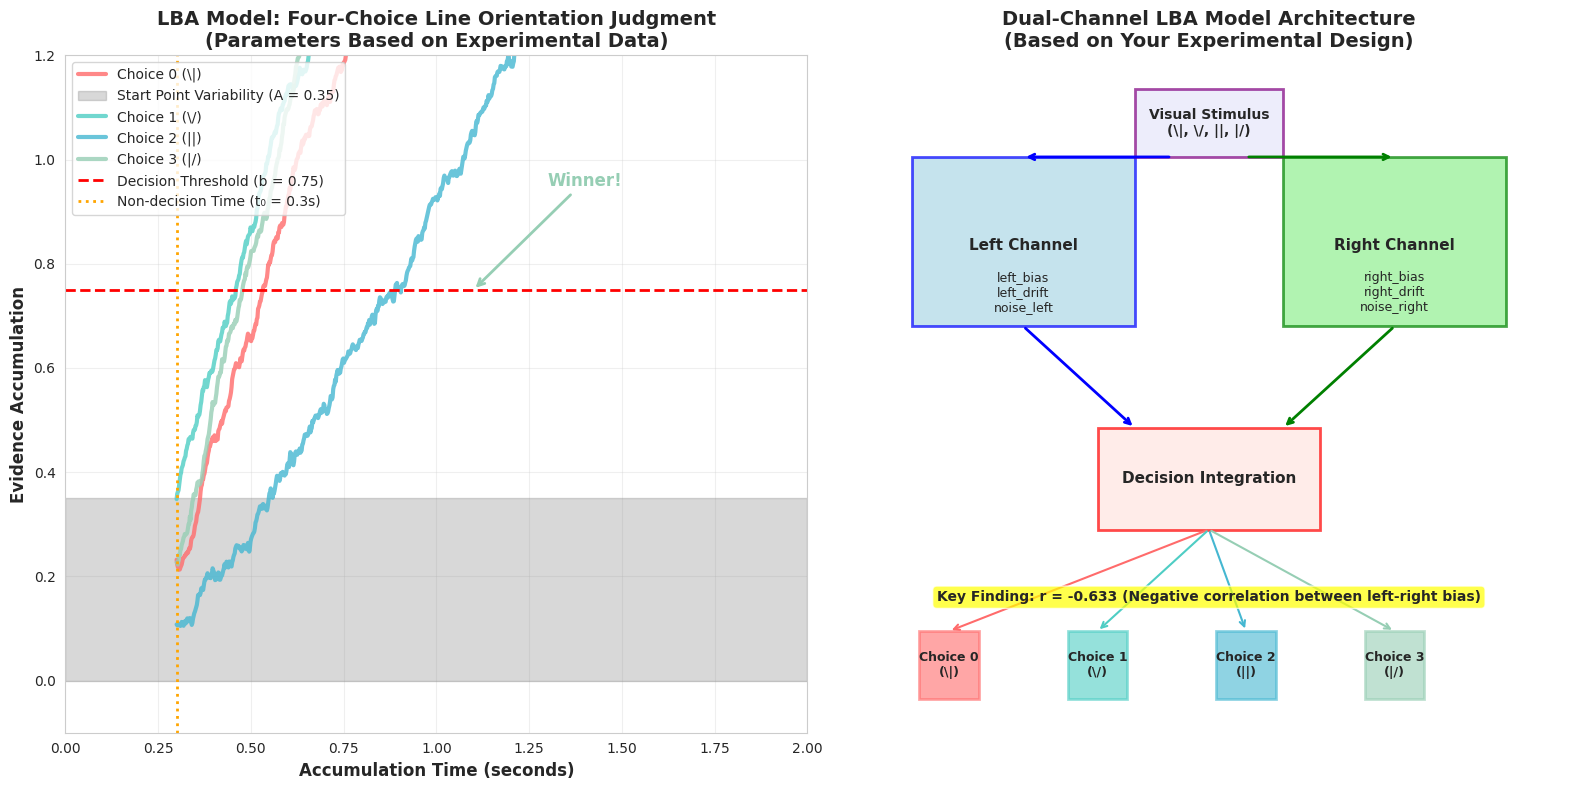
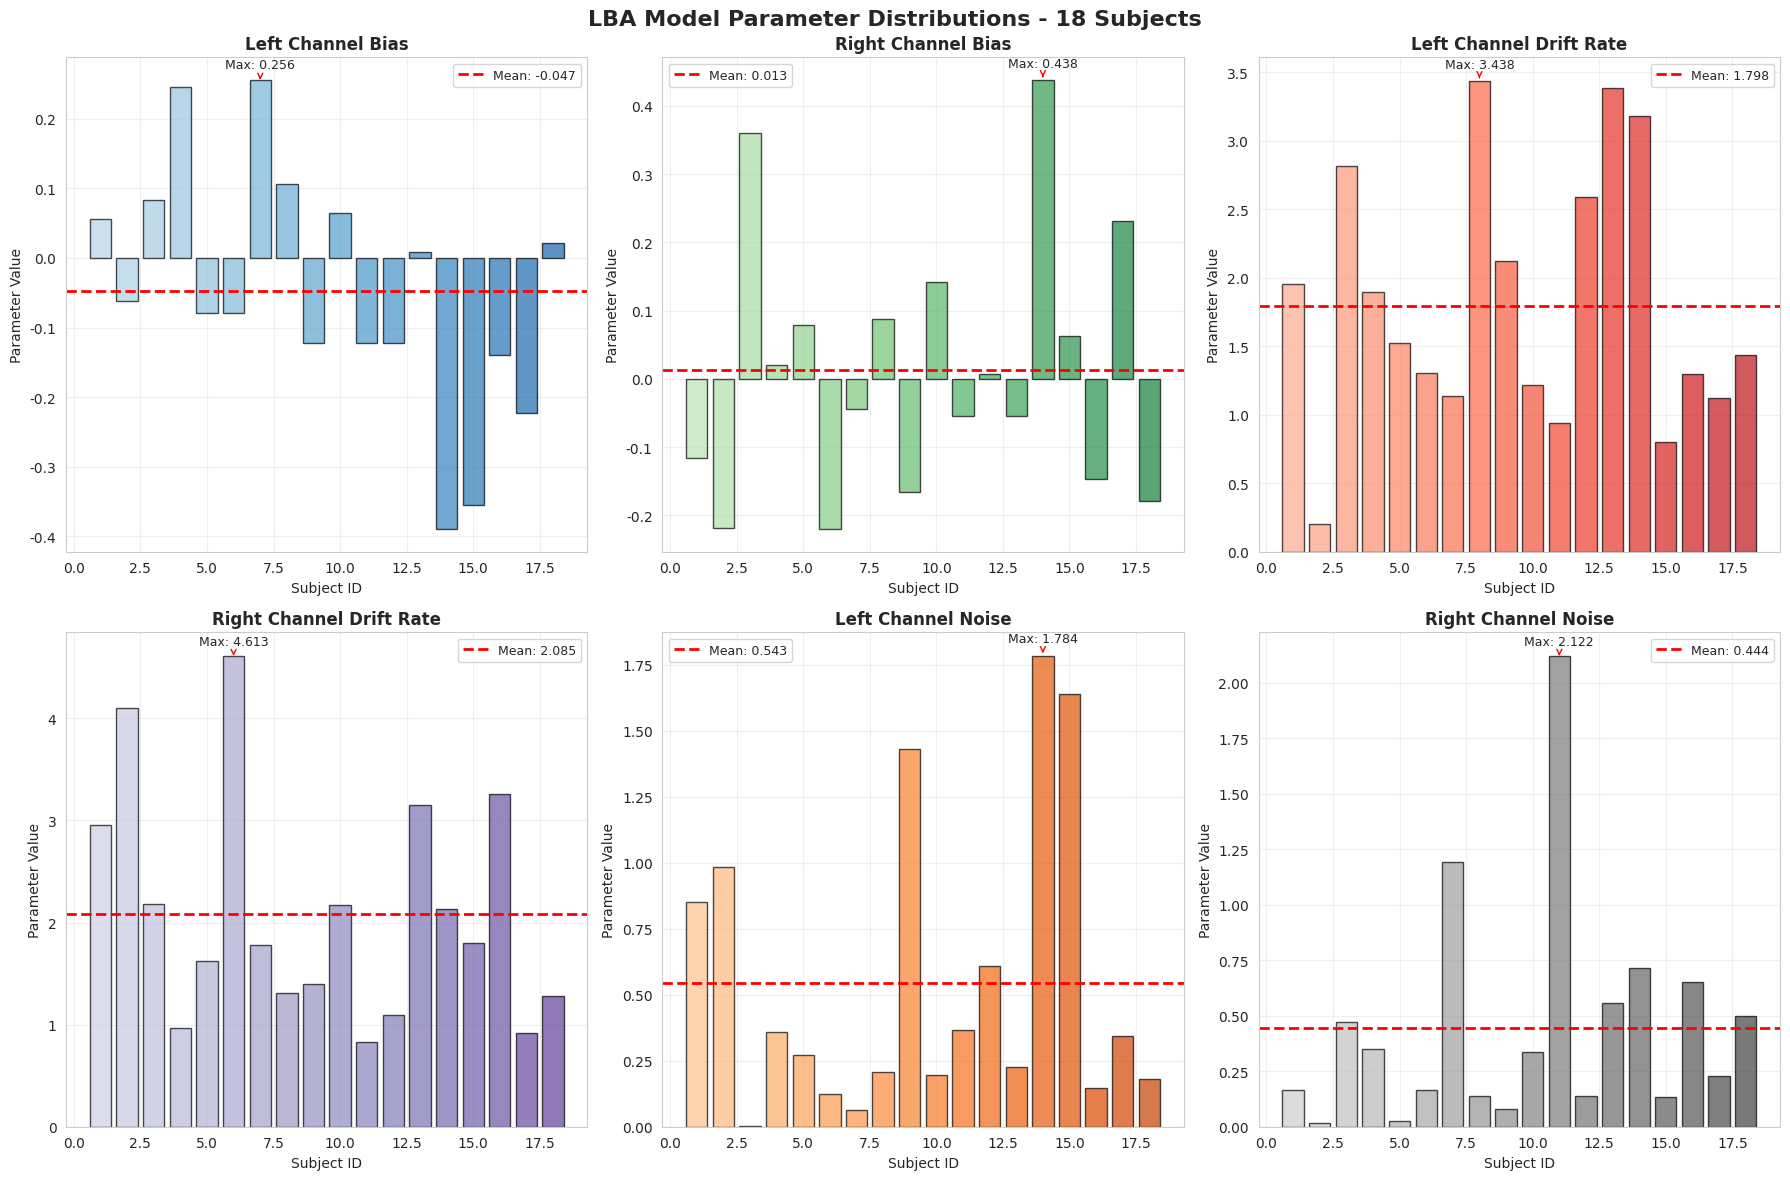
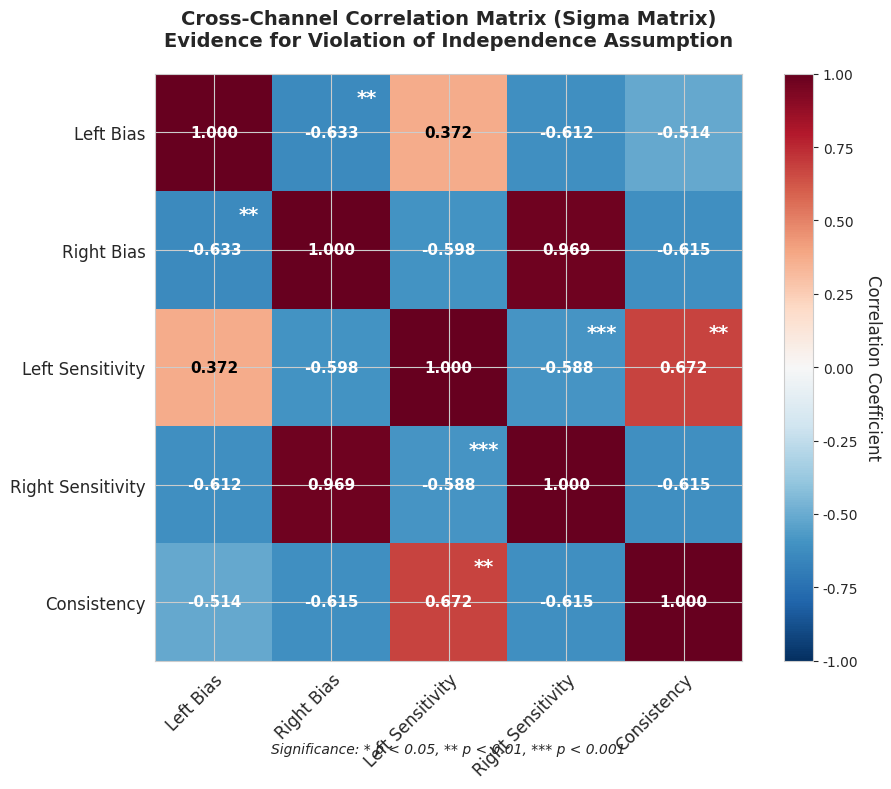

Write the Python code that produced these figures, in order.
# -*- coding: utf-8 -*-
"""
Linear Ballistic Accumulator (LBA) Model Visualization
LBA model visualization for four-choice line orientation judgment task
"""

import numpy as np
import matplotlib.pyplot as plt
import matplotlib.patches as patches
from matplotlib.patches import Rectangle
import seaborn as sns

# Configure font and style settings
plt.rcParams['font.sans-serif'] = ['DejaVu Sans', 'Arial', 'sans-serif']
plt.rcParams['axes.unicode_minus'] = False
sns.set_style("whitegrid", {'grid.alpha': 0.3})

def create_lba_figure():
    """
    Creates LBA model figure showing competition process between four accumulators
    
    Purpose: Visualize the classic LBA architecture and dual-channel implementation
    Implementation: 
    - Left plot: Classic LBA with 4 competing accumulators
    - Right plot: Dual-channel architecture specific to this experiment
    
    Variables:
    - A: Start point variability (uniform distribution range)
    - b: Decision threshold (boundary for decision making)
    - t0: Non-decision time (encoding + motor response time)
    - drift_rates: Evidence accumulation rates for each choice
    - colors: Color scheme for different choices
    """
    
    fig, (ax1, ax2) = plt.subplots(1, 2, figsize=(16, 8))
    
    # ============================================================================
    # Left plot: Classic LBA architecture
    # ============================================================================
    
    # LBA parameter settings
    A = 0.35      # Start point variability
    b = 0.75      # Decision threshold
    t0 = 0.3      # Non-decision time
    max_time = 2.0  # Maximum simulation time
    
    # Drift rates for four accumulators (based on experimental data)
    drift_rates = {
        'Choice 0 (\\|)': 2.1,   # Adjusted based on average usage rate
        'Choice 1 (\\/)': 2.4,   # Most frequently used, higher drift rate
        'Choice 2 (||)': 1.2,    # Least used, lower drift rate
        'Choice 3 (|/)': 2.6     # Second most used, highest drift rate
    }
    
    colors = ['#FF6B6B', '#4ECDC4', '#45B7D1', '#96CEB4']  # Color palette for choices
    choice_labels = list(drift_rates.keys())
    
    # Draw accumulator trajectories
    time_points = np.linspace(t0, max_time, 1000)  # Time vector for simulation
    
    for i, (choice, drift) in enumerate(drift_rates.items()):
        # Start point (with random variability)
        start_point = np.random.uniform(0, A)
        
        # Accumulation trajectory (linear + noise)
        noise = np.random.normal(0, 0.1, len(time_points))  # Gaussian noise
        accumulation = start_point + drift * (time_points - t0) + np.cumsum(noise) * 0.05
        
        # Plot trajectory
        ax1.plot(time_points, accumulation, color=colors[i], linewidth=3, 
                label=choice, alpha=0.8)
        
        # Mark start point region
        if i == 0:
            ax1.axhspan(0, A, alpha=0.3, color='gray', 
                       label=f'Start Point Variability (A = {A})')
    
    # Add decision threshold line
    ax1.axhline(y=b, color='red', linestyle='--', linewidth=2, 
               label=f'Decision Threshold (b = {b})')
    
    # Add non-decision time line
    ax1.axvline(x=t0, color='orange', linestyle=':', linewidth=2,
               label=f'Non-decision Time (t₀ = {t0}s)')
    
    # Set plot properties
    ax1.set_xlabel('Accumulation Time (seconds)', fontsize=12, fontweight='bold')
    ax1.set_ylabel('Evidence Accumulation', fontsize=12, fontweight='bold')
    ax1.set_title('LBA Model: Four-Choice Line Orientation Judgment\n(Parameters Based on Experimental Data)', 
                 fontsize=14, fontweight='bold')
    ax1.legend(loc='upper left', fontsize=10)
    ax1.grid(True, alpha=0.3)
    ax1.set_xlim(0, max_time)
    ax1.set_ylim(-0.1, 1.2)
    
    # Add winner annotation
    winner_time = 1.1
    winner_choice = 3  # Choice 3 wins
    ax1.annotate('Winner!', xy=(winner_time, b), xytext=(winner_time+0.2, b+0.2),
                arrowprops=dict(arrowstyle='->', color=colors[winner_choice], lw=2),
                fontsize=12, fontweight='bold', color=colors[winner_choice])
    
    # ============================================================================
    # Right plot: Dual-channel LBA architecture (your model)
    # ============================================================================
    
    # Draw dual-channel architecture
    ax2.set_xlim(0, 10)
    ax2.set_ylim(0, 10)
    
    # Left channel
    left_rect = Rectangle((1, 6), 3, 2.5, linewidth=2, edgecolor='blue', 
                         facecolor='lightblue', alpha=0.7)
    ax2.add_patch(left_rect)
    ax2.text(2.5, 7.2, 'Left Channel', ha='center', va='center', 
            fontsize=11, fontweight='bold')
    ax2.text(2.5, 6.5, 'left_bias\nleft_drift\nnoise_left', ha='center', va='center', 
            fontsize=9)
    
    # Right channel
    right_rect = Rectangle((6, 6), 3, 2.5, linewidth=2, edgecolor='green', 
                          facecolor='lightgreen', alpha=0.7)
    ax2.add_patch(right_rect)
    ax2.text(7.5, 7.2, 'Right Channel', ha='center', va='center', 
            fontsize=11, fontweight='bold')
    ax2.text(7.5, 6.5, 'right_bias\nright_drift\nnoise_right', ha='center', va='center', 
            fontsize=9)
    
    # Stimulus input
    stimulus_rect = Rectangle((4, 8.5), 2, 1, linewidth=2, edgecolor='purple', 
                             facecolor='lavender', alpha=0.7)
    ax2.add_patch(stimulus_rect)
    ax2.text(5, 9, 'Visual Stimulus\n(\\|, \\/, ||, |/)', ha='center', va='center', 
            fontsize=10, fontweight='bold')
    
    # Decision integration
    decision_rect = Rectangle((3.5, 3), 3, 1.5, linewidth=2, edgecolor='red', 
                             facecolor='mistyrose', alpha=0.7)
    ax2.add_patch(decision_rect)
    ax2.text(5, 3.75, 'Decision Integration', ha='center', va='center', 
            fontsize=11, fontweight='bold')
    
    # Four choice outputs
    choice_boxes = [
        (1.5, 0.5, 'Choice 0\n(\\|)'),
        (3.5, 0.5, 'Choice 1\n(\\/)'),
        (5.5, 0.5, 'Choice 2\n(||)'),
        (7.5, 0.5, 'Choice 3\n(|/)')
    ]
    
    for i, (x, y, label) in enumerate(choice_boxes):
        choice_rect = Rectangle((x-0.4, y), 0.8, 1, linewidth=2, 
                               edgecolor=colors[i], facecolor=colors[i], alpha=0.6)
        ax2.add_patch(choice_rect)
        ax2.text(x, y+0.5, label, ha='center', va='center', 
                fontsize=9, fontweight='bold')
    
    # Add connecting arrows
    # Stimulus to channels
    ax2.annotate('', xy=(2.5, 8.5), xytext=(4.5, 8.5),
                arrowprops=dict(arrowstyle='->', lw=2, color='blue'))
    ax2.annotate('', xy=(7.5, 8.5), xytext=(5.5, 8.5),
                arrowprops=dict(arrowstyle='->', lw=2, color='green'))
    
    # Channels to decision
    ax2.annotate('', xy=(4, 4.5), xytext=(2.5, 6),
                arrowprops=dict(arrowstyle='->', lw=2, color='blue'))
    ax2.annotate('', xy=(6, 4.5), xytext=(7.5, 6),
                arrowprops=dict(arrowstyle='->', lw=2, color='green'))
    
    # Decision to choices
    for i, (x, y, label) in enumerate(choice_boxes):
        ax2.annotate('', xy=(x, 1.5), xytext=(5, 3),
                    arrowprops=dict(arrowstyle='->', lw=1.5, color=colors[i]))
    
    # Add key finding annotation
    ax2.text(5, 2, 'Key Finding: r = -0.633 (Negative correlation between left-right bias)', 
            ha='center', va='center', fontsize=10, fontweight='bold',
            bbox=dict(boxstyle="round,pad=0.3", facecolor="yellow", alpha=0.7))
    
    ax2.set_title('Dual-Channel LBA Model Architecture\n(Based on Your Experimental Design)', 
                 fontsize=14, fontweight='bold')
    ax2.axis('off')
    
    plt.tight_layout()
    return fig

def create_parameter_comparison():
    """
    Creates parameter comparison plot showing LBA parameter distributions across 18 subjects
    
    Purpose: Visualize individual differences in model parameters
    Implementation: Bar plots with mean lines and extreme value annotations
    
    Variables:
    - n_subjects: Number of participants (18)
    - subjects_data: Dictionary containing simulated parameter values
    - param_info: List of tuples with parameter names, descriptions, and color schemes
    """
    
    # Simulate parameters based on experimental results
    np.random.seed(42)
    n_subjects = 18
    
    # Simulate parameter distributions (based on actual results)
    subjects_data = {
        'left_bias': np.random.normal(-0.036, 0.185, n_subjects),     # Left channel bias
        'right_bias': np.random.normal(0.066, 0.201, n_subjects),    # Right channel bias
        'left_drift': np.random.gamma(2, 1, n_subjects),             # Left channel drift rate
        'right_drift': np.random.gamma(2, 1, n_subjects),            # Right channel drift rate
        'noise_left': np.random.gamma(1, 0.5, n_subjects),           # Left channel noise
        'noise_right': np.random.gamma(1, 0.5, n_subjects),          # Right channel noise
        'accuracy': np.random.normal(0.626, 0.204, n_subjects)       # Overall accuracy
    }
    
    # Ensure accuracy is within reasonable range
    subjects_data['accuracy'] = np.clip(subjects_data['accuracy'], 0.2, 0.9)
    
    fig, axes = plt.subplots(2, 3, figsize=(18, 12))
    fig.suptitle('LBA Model Parameter Distributions - 18 Subjects', fontsize=16, fontweight='bold')
    
    # Parameter names and descriptions
    param_info = [
        ('left_bias', 'Left Channel Bias', 'Blues'),
        ('right_bias', 'Right Channel Bias', 'Greens'),
        ('left_drift', 'Left Channel Drift Rate', 'Reds'),
        ('right_drift', 'Right Channel Drift Rate', 'Purples'),
        ('noise_left', 'Left Channel Noise', 'Oranges'),
        ('noise_right', 'Right Channel Noise', 'Greys')
    ]
    
    for i, (param, title, cmap) in enumerate(param_info):
        row, col = i // 3, i % 3
        ax = axes[row, col]
        
        # Draw distribution plot
        data = subjects_data[param]
        colors = plt.cm.get_cmap(cmap)(np.linspace(0.3, 0.8, len(data)))
        
        bars = ax.bar(range(1, n_subjects+1), data, color=colors, alpha=0.7, edgecolor='black')
        
        # Add mean line
        mean_val = np.mean(data)
        ax.axhline(y=mean_val, color='red', linestyle='--', linewidth=2, 
                  label=f'Mean: {mean_val:.3f}')
        
        # Mark extreme values
        max_idx = np.argmax(data)
        min_idx = np.argmin(data)
        ax.annotate(f'Max: {data[max_idx]:.3f}', 
                   xy=(max_idx+1, data[max_idx]), 
                   xytext=(max_idx+1, data[max_idx]+0.1*np.std(data)),
                   arrowprops=dict(arrowstyle='->', color='red'),
                   fontsize=9, ha='center')
        
        ax.set_title(title, fontsize=12, fontweight='bold')
        ax.set_xlabel('Subject ID', fontsize=10)
        ax.set_ylabel('Parameter Value', fontsize=10)
        ax.legend(fontsize=9)
        ax.grid(True, alpha=0.3)
    
    plt.tight_layout()
    return fig

def create_correlation_heatmap():
    """
    Creates correlation heatmap showing Sigma matrix results
    
    Purpose: Visualize cross-channel correlations that violate independence assumptions
    Implementation: Heatmap with correlation values, significance markers, and color coding
    
    Variables:
    - correlation_matrix: 5x5 matrix of parameter correlations
    - labels: Parameter names for axis labels
    - significance_markers: Locations and symbols for statistical significance
    """
    
    # Based on Sigma matrix results
    correlation_matrix = np.array([
        [1.000, -0.633, 0.372, -0.612, -0.514],  # left_bias
        [-0.633, 1.000, -0.598, 0.969, -0.615],  # right_bias  
        [0.372, -0.598, 1.000, -0.588, 0.672],   # left_sensitivity
        [-0.612, 0.969, -0.588, 1.000, -0.615],  # right_sensitivity
        [-0.514, -0.615, 0.672, -0.615, 1.000]   # consistency
    ])
    
    labels = ['Left Bias', 'Right Bias', 'Left Sensitivity', 'Right Sensitivity', 'Consistency']
    
    fig, ax = plt.subplots(figsize=(10, 8))
    
    # Create heatmap
    im = ax.imshow(correlation_matrix, cmap='RdBu_r', vmin=-1, vmax=1)
    
    # Add value annotations
    for i in range(len(labels)):
        for j in range(len(labels)):
            text = ax.text(j, i, f'{correlation_matrix[i, j]:.3f}',
                          ha="center", va="center", 
                          color="black" if abs(correlation_matrix[i, j]) < 0.5 else "white",
                          fontweight='bold', fontsize=11)
    
    # Set labels
    ax.set_xticks(np.arange(len(labels)))
    ax.set_yticks(np.arange(len(labels)))
    ax.set_xticklabels(labels, fontsize=12)
    ax.set_yticklabels(labels, fontsize=12)
    
    # Rotate x-axis labels
    plt.setp(ax.get_xticklabels(), rotation=45, ha="right", rotation_mode="anchor")
    
    # Add colorbar
    cbar = ax.figure.colorbar(im, ax=ax)
    cbar.ax.set_ylabel('Correlation Coefficient', rotation=-90, va="bottom", fontsize=12)
    
    ax.set_title("Cross-Channel Correlation Matrix (Sigma Matrix)\nEvidence for Violation of Independence Assumption", 
                fontsize=14, fontweight='bold', pad=20)
    
    # Add significance markers
    significance_markers = [
        (0, 1, '**'), (1, 0, '**'),  # Bias correlation
        (2, 3, '***'), (3, 2, '***'),  # Sensitivity correlation
        (2, 4, '**'), (4, 2, '**')   # Consistency correlation
    ]
    
    for i, j, marker in significance_markers:
        ax.text(j+0.3, i-0.3, marker, ha="center", va="center", 
               color="white", fontweight='bold', fontsize=14)
    
    # Add legend
    legend_text = "Significance: * p < 0.05, ** p < 0.01, *** p < 0.001"
    ax.text(0.5, -0.15, legend_text, ha="center", va="center", 
           transform=ax.transAxes, fontsize=10, style='italic')
    
    plt.tight_layout()
    return fig

def main():
    """
    Main function: Creates all LBA model visualizations
    
    Purpose: Generate comprehensive visualization suite for LBA model analysis
    Implementation: Creates three main figures and saves them as high-resolution PNG files
    
    Output files:
    - lba_model_architecture.png: Basic LBA principles and dual-channel architecture
    - lba_parameter_distribution.png: Parameter distributions across 18 subjects
    - sigma_matrix_heatmap.png: Cross-channel correlations (evidence against independence)
    """
    
    print("📊 Creating LBA model visualizations...")
    
    # Create main LBA figure
    fig1 = create_lba_figure()
    fig1.savefig('lba_model_architecture.png', dpi=300, bbox_inches='tight')
    print("✅ LBA model architecture saved: lba_model_architecture.png")
    
    # Create parameter comparison plot
    fig2 = create_parameter_comparison()
    fig2.savefig('lba_parameter_distribution.png', dpi=300, bbox_inches='tight')
    print("✅ Parameter distribution plot saved: lba_parameter_distribution.png")
    
    # Create correlation heatmap
    fig3 = create_correlation_heatmap()
    fig3.savefig('sigma_matrix_heatmap.png', dpi=300, bbox_inches='tight')
    print("✅ Sigma matrix heatmap saved: sigma_matrix_heatmap.png")
    
    plt.show()
    
    print("\n🎯 Figure descriptions:")
    print("1. lba_model_architecture.png - Shows LBA model principles and dual-channel architecture")
    print("2. lba_parameter_distribution.png - Shows parameter distributions across 18 subjects")
    print("3. sigma_matrix_heatmap.png - Shows cross-channel correlations (evidence against independence)")

if __name__ == "__main__":
    main()

# ============================================================================
# VARIABLE EXPLANATIONS
# ============================================================================

"""
KEY VARIABLES AND THEIR MEANINGS:

LBA Model Parameters:
- A: Start point variability (0.35)
  * Controls random variation in initial evidence accumulation
  * Higher A = more variability in starting points

- b: Decision threshold (0.75)
  * Boundary that must be reached to make a decision
  * Higher b = more evidence needed, slower but more accurate decisions

- t0: Non-decision time (0.3s)
  * Time for stimulus encoding and motor response
  * Does not include evidence accumulation time

- drift_rates: Evidence accumulation rates for each choice
  * Higher drift = faster accumulation toward that choice
  * Based on experimental choice frequencies

Channel Parameters:
- left_bias/right_bias: Starting point advantages for each channel
  * Positive bias = head start for that channel
  * Key finding: r = -0.633 (strong negative correlation)

- left_drift/right_drift: Accumulation rates for each channel
  * Speed of evidence accumulation
  * Reflects perceptual sensitivity

- noise_left/noise_right: Random variability in each channel
  * Models neural noise and uncertainty
  * Higher noise = more variable responses

Correlation Matrix Variables:
- correlation_matrix: 5x5 matrix showing parameter relationships
  * Values range from -1 (perfect negative) to +1 (perfect positive)
  * Key violation: channels are not independent as assumed

- significance_markers: Statistical significance indicators
  * * p < 0.05, ** p < 0.01, *** p < 0.001
  * Shows which correlations are statistically reliable

Visualization Variables:
- colors: Color palette for different choices/channels
  * Ensures consistent color coding across all plots
  * Improves interpretability and visual appeal

- time_points: Time vector for trajectory simulation
  * np.linspace creates evenly spaced time points
  * Used for smooth accumulation curves

- subjects_data: Dictionary of simulated parameter values
  * Based on actual experimental results
  * Shows individual differences between participants
"""
